Run: headless pygame with SDL's dummy video driver; simulated clock (each Clock.tick advances the game by its frame time, no real sleeping); random seed 0; keys injected as events and as key.get_pressed() state; mouse plan: one left click at the window centre at the start of phase 2, then a move to the lower-right quarter at the start of phase 3.
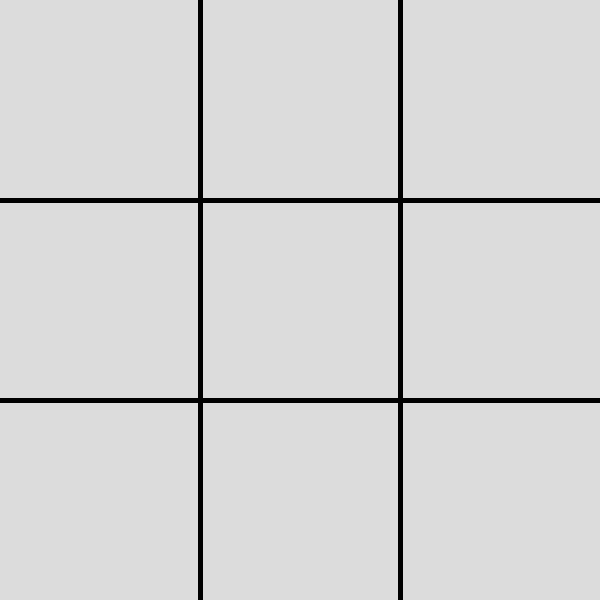
Frame 1 of 4 · flips 1–60 · no input
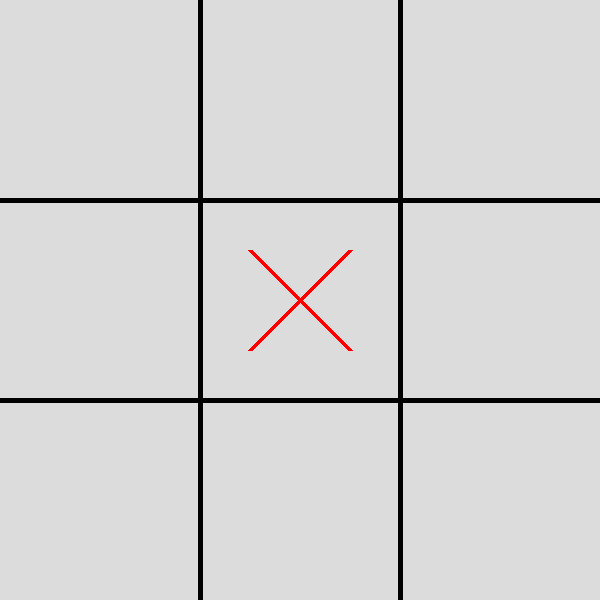
Frame 2 of 4 · flips 61–180 · clicked the window centre · tapped SPACE, RETURN · held RIGHT (→), D
Frame 3 of 4 · flips 181–300 · moved the mouse to the lower-right quarter · held DOWN (↓), S · screen unchanged from frame 2, image omitted
Frame 4 of 4 · flips 301–420 · held LEFT (←), A, UP (↑), W · screen unchanged from frame 3, image omitted

The pygame program that drew these frames:

import pygame, sys
pygame.init()

screen = pygame.display.set_mode((600, 600))
board = [[None]*3 for _ in range(3)]
turn = 'X'

while True:
    screen.fill((220,220,220))

  
    pygame.draw.line(screen,(0,0,0),(200,0),(200,600),5)
    pygame.draw.line(screen,(0,0,0),(400,0),(400,600),5)
    pygame.draw.line(screen,(0,0,0),(0,200),(600,200),5)
    pygame.draw.line(screen,(0,0,0),(0,400),(600,400),5)

    
    for i in range(3):
        for j in range(3):
            x, y = j*200+100, i*200+100
            if board[i][j] == 'X':
                pygame.draw.line(screen,(255,0,0),(x-50,y-50),(x+50,y+50),5)
                pygame.draw.line(screen,(255,0,0),(x+50,y-50),(x-50,y+50),5)
            elif board[i][j] == 'O':
                pygame.draw.circle(screen,(0,0,255),(x,y),60,5)

    pygame.display.update()

    for e in pygame.event.get():
        if e.type == pygame.QUIT:
            pygame.quit()
            sys.exit()

        if e.type == pygame.MOUSEBUTTONDOWN:
            mx, my = pygame.mouse.get_pos()
            r, c = my//200, mx//200

            if board[r][c] is None:
                board[r][c] = turn
                turn = 'O' if turn == 'X' else 'X'
